Run: headless pygame with SDL's dummy video driver; simulated clock (each Clock.tick advances the game by its frame time, no real sleeping); random seed 0; keys injected as events and as key.get_pressed() state; no mouse input.
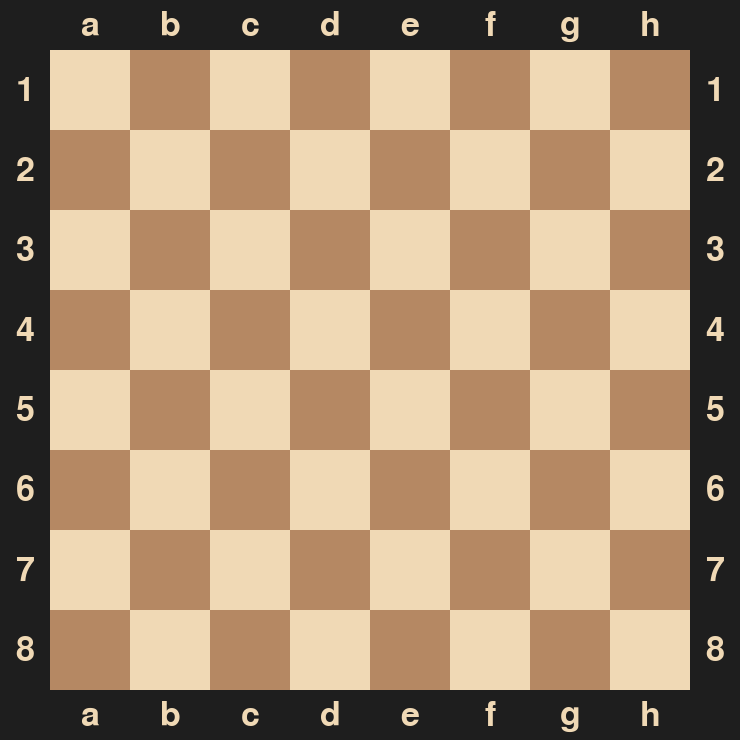
Frame 1 of 4 · flips 1–60 · no input
Frame 2 of 4 · flips 61–180 · tapped SPACE, RETURN · held RIGHT (→), D · screen unchanged from frame 1, image omitted
Frame 3 of 4 · flips 181–300 · held DOWN (↓), S · screen unchanged from frame 2, image omitted
Frame 4 of 4 · flips 301–420 · held LEFT (←), A, UP (↑), W · screen unchanged from frame 3, image omitted

The pygame program that drew these frames:

import pygame
import sys

SQUARE_SIZE = 80
BOARD_SIZE = SQUARE_SIZE * 8
PADDING = 50

COLS = 8 
ROWS = 8

LIGHT_COLOR = (240, 217, 181)
DARK_COLOR = (181, 136, 99)
BG_COLOR = (30, 30, 30)

pygame.init()

screen = pygame.display.set_mode((BOARD_SIZE + PADDING * 2, BOARD_SIZE + PADDING * 2))

clock = pygame.time.Clock()

pygame.display.set_caption("CHESS")

def generate_board():
    board = []

    for row in range(ROWS):
        squares = []

        for col in range(COLS):
            if (row + col) % 2 == 0:
                squares.append("w")
            else:
                squares.append("b")

        board.append(squares)

    return board

def render_board(data, screen):
    board_rect = pygame.Rect(PADDING, PADDING, BOARD_SIZE, BOARD_SIZE)
    board_surface = screen.subsurface(board_rect)

    for i, row in enumerate(data):
        for j, item in enumerate(row):
            color = LIGHT_COLOR if item == "w" else DARK_COLOR

            x = j * SQUARE_SIZE
            y = i * SQUARE_SIZE 

            pygame.draw.rect(board_surface, color, (x, y, SQUARE_SIZE, SQUARE_SIZE))

    render_labels(screen)

def render_labels(surface):
    font = pygame.font.Font(None, 50)

    h_surface = pygame.Surface((BOARD_SIZE, PADDING), pygame.SRCALPHA)
    v_surface = pygame.Surface((PADDING, BOARD_SIZE), pygame.SRCALPHA)

    for i in range(ROWS):
        letter = chr(97 + i)

        text_surface = font.render(letter, True, LIGHT_COLOR)
        rect = pygame.Rect(i * SQUARE_SIZE, 0, SQUARE_SIZE, PADDING)

        text_rect = text_surface.get_rect(center=rect.center)

        h_surface.blit(text_surface, text_rect)
    
    for j in range(COLS):
        number_surface = font.render(str(j+1), True, LIGHT_COLOR)

        rect = pygame.Rect(0, j * SQUARE_SIZE, PADDING, SQUARE_SIZE)

        number_rect = number_surface.get_rect(center=rect.center)

        v_surface.blit(number_surface, number_rect)

    surface.blit(h_surface, (PADDING, 0))
    surface.blit(h_surface, (PADDING, PADDING + BOARD_SIZE))
    surface.blit(v_surface, (0, PADDING))
    surface.blit(v_surface, (PADDING + BOARD_SIZE, PADDING))

board = generate_board()

while True:
    clock.tick(60)

    for event in pygame.event.get():
        if event.type == pygame.QUIT:
            pygame.quit()
            sys.exit()

    screen.fill(BG_COLOR)

    render_board(board, screen)

    pygame.display.update()
